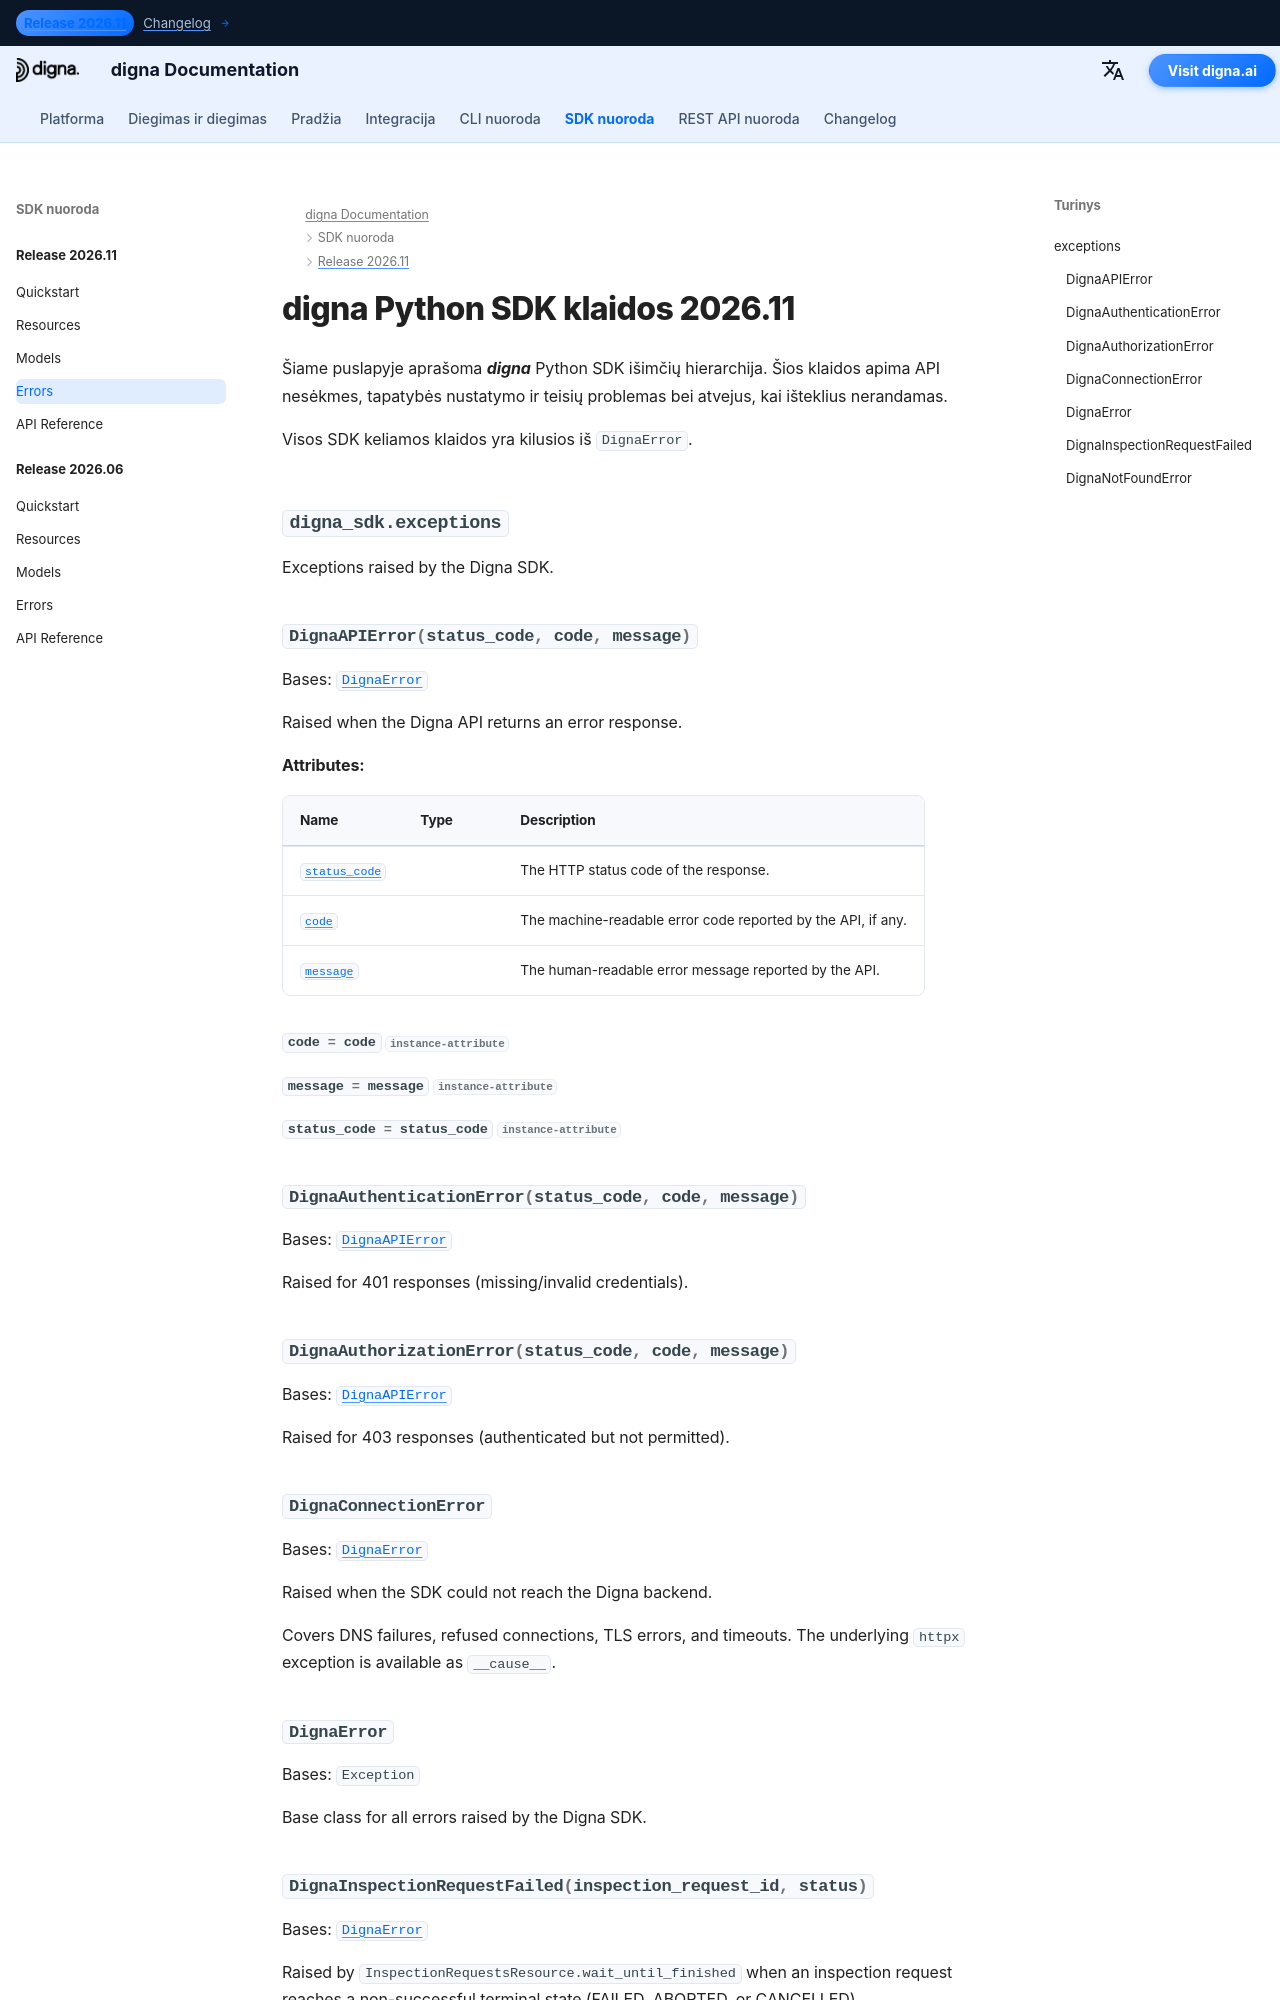

repository: dignaai/digna-docs · page: lt/sdk/Release 2026.11/errors/index.html · generator: mkdocs

---
title: digna Python SDK klaidos 2026.11 | digna dokumentacija
description: Klaidų hierarchija digna Python SDK 2026.11 laidai
image: /assets/logo_square.png
---

# digna Python SDK klaidos 2026.11
